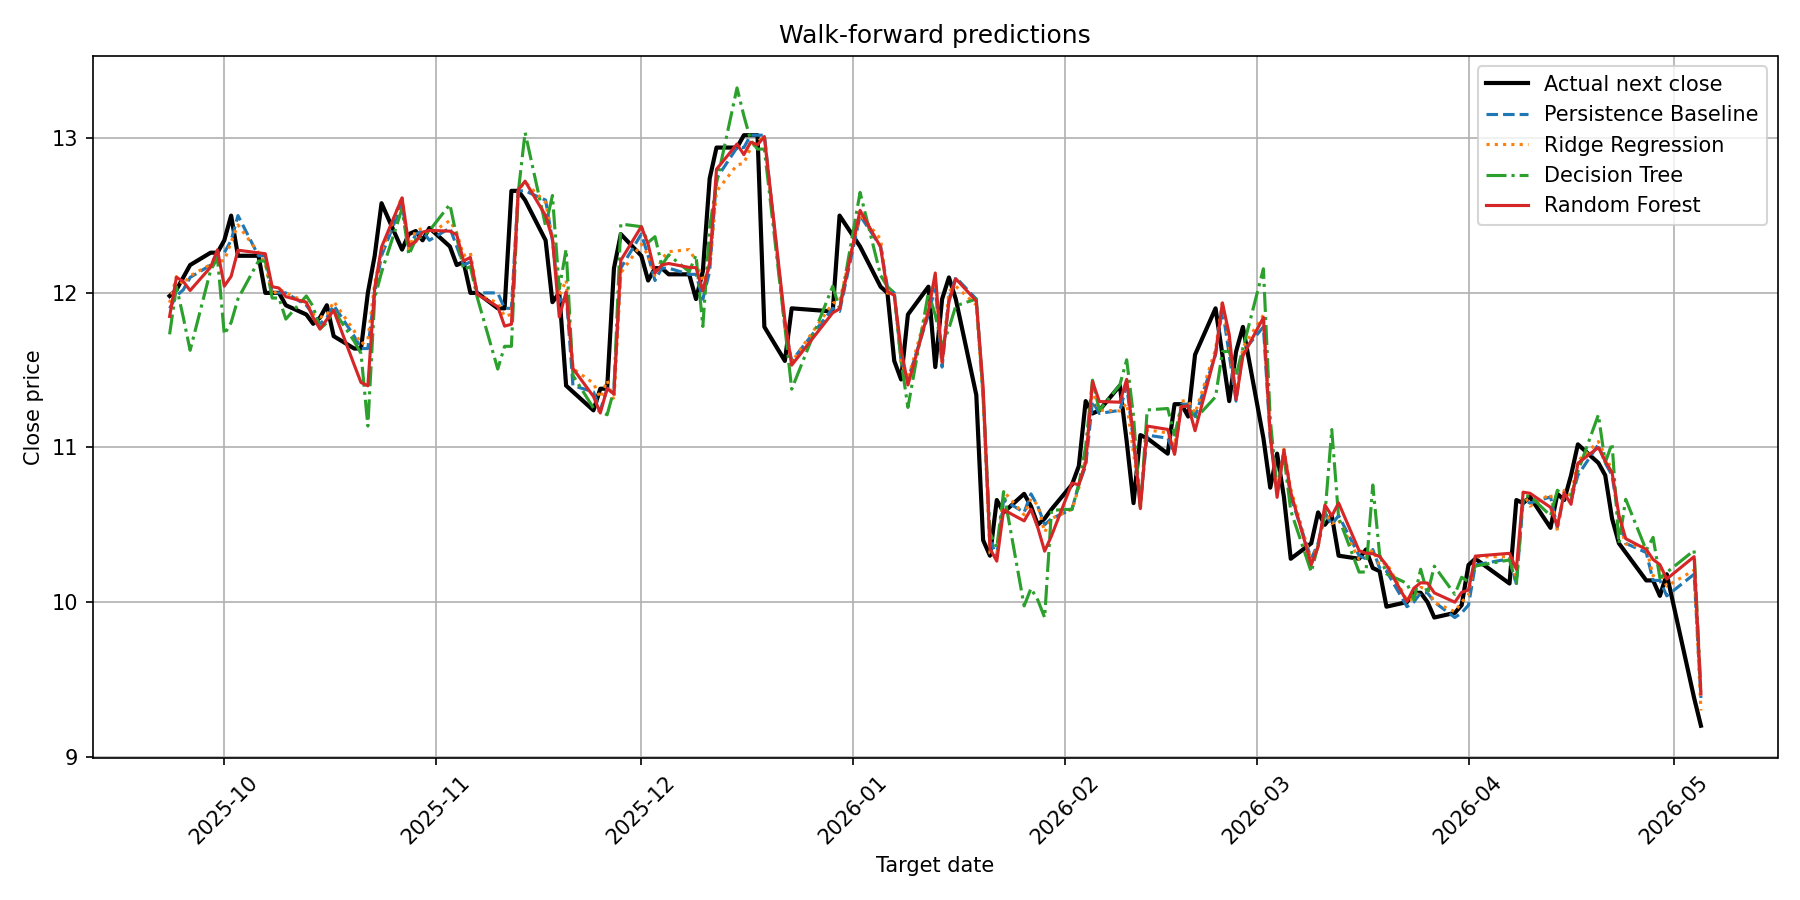

Values plotted in this chart, from the file beside it:
evaluation, fold, feature_date, target_date, close_current, actual_next_close, actual_next_return, baseline_persistence_predicted_return, baseline_persistence_prediction, ridge_regression_predicted_return, ridge_regression_prediction, decision_tree_predicted_return, decision_tree_prediction, random_forest_predicted_return, random_forest_prediction
walk_forward, 1, 2025-09-22, 2025-09-23, 11.9, 11.98, 0.006723, 0.0, 11.9, 0.003051, 11.94, -0.01414, 11.73, -0.004403, 11.85
walk_forward, 1, 2025-09-23, 2025-09-24, 11.98, 12.02, 0.003339, 0.0, 11.98, 0.01046, 12.11, 0.005052, 12.04, 0.0101, 12.1
walk_forward, 1, 2025-09-24, 2025-09-25, 12.02, 12.1, 0.006656, 0.0, 12.02, 0.002955, 12.06, -0.0148, 11.84, 0.004475, 12.07
walk_forward, 1, 2025-09-25, 2025-09-26, 12.1, 12.18, 0.006612, 0.0, 12.1, 0.000858, 12.11, -0.03897, 11.63, -0.006979, 12.02
walk_forward, 1, 2025-09-26, 2025-09-29, 12.18, 12.26, 0.006568, 0.0, 12.18, 0.0003597, 12.18, -0.002778, 12.15, -0.001114, 12.17
walk_forward, 1, 2025-09-29, 2025-09-30, 12.26, 12.26, 0.0, 0.0, 12.26, -0.004204, 12.21, -0.002778, 12.23, 0.001477, 12.28
walk_forward, 1, 2025-09-30, 2025-10-01, 12.26, 12.34, 0.006525, 0.0, 12.26, -0.004327, 12.21, -0.04309, 11.73, -0.01764, 12.04
walk_forward, 1, 2025-10-01, 2025-10-02, 12.34, 12.5, 0.01297, 0.0, 12.34, -0.0008371, 12.33, -0.04309, 11.81, -0.0189, 12.11
walk_forward, 1, 2025-10-02, 2025-10-03, 12.5, 12.24, -0.0208, 0.0, 12.5, -0.004845, 12.44, -0.04309, 11.96, -0.01791, 12.28
walk_forward, 1, 2025-10-03, 2025-10-06, 12.24, 12.24, 0.0, 0.0, 12.24, 0.0016, 12.26, -0.002778, 12.21, 0.001513, 12.26
walk_forward, 1, 2025-10-06, 2025-10-07, 12.24, 12.0, -0.01961, 0.0, 12.24, -0.004151, 12.19, -0.002778, 12.21, 0.001085, 12.25
walk_forward, 1, 2025-10-07, 2025-10-08, 12.0, 12.0, 0.0, 0.0, 12.0, -0.001272, 11.98, -0.002778, 11.97, 0.003354, 12.04
walk_forward, 1, 2025-10-08, 2025-10-09, 12.0, 12.0, 0.0, 0.0, 12.0, 0.00208, 12.02, -0.002778, 11.97, 0.002587, 12.03
walk_forward, 1, 2025-10-09, 2025-10-10, 12.0, 11.92, -0.006667, 0.0, 12.0, 6.499619787472756e-05, 12, -0.01414, 11.83, -0.00204, 11.98
walk_forward, 1, 2025-10-10, 2025-10-13, 11.92, 11.86, -0.005034, 0.0, 11.92, 0.001565, 11.94, 0.005052, 11.98, 0.001623, 11.94
walk_forward, 1, 2025-10-13, 2025-10-14, 11.86, 11.8, -0.005059, 0.0, 11.86, 0.0001742, 11.86, 0.004391, 11.91, -0.001765, 11.84
walk_forward, 1, 2025-10-14, 2025-10-15, 11.8, 11.84, 0.00339, 0.0, 11.8, 0.003618, 11.84, -0.002778, 11.77, -0.002873, 11.77
walk_forward, 1, 2025-10-15, 2025-10-16, 11.84, 11.92, 0.006757, 0.0, 11.84, 0.001242, 11.85, -0.002778, 11.81, -0.001045, 11.83
walk_forward, 1, 2025-10-16, 2025-10-17, 11.92, 11.72, -0.01678, 0.0, 11.92, 0.002111, 11.95, -0.002778, 11.89, -0.002749, 11.89
walk_forward, 1, 2025-10-17, 2025-10-20, 11.72, 11.64, -0.006826, 0.0, 11.72, 0.002913, 11.75, -0.002778, 11.69, -0.0158, 11.53
walk_forward, 1, 2025-10-20, 2025-10-21, 11.64, 11.64, 0.0, 0.0, 11.64, 0.002368, 11.67, -0.002778, 11.61, -0.0189, 11.42
walk_forward, 1, 2025-10-21, 2025-10-22, 11.64, 12.0, 0.03093, 0.0, 11.64, 0.004634, 11.69, -0.04309, 11.14, -0.02071, 11.4
walk_forward, 1, 2025-10-22, 2025-10-23, 12.0, 12.24, 0.02, 0.0, 12.0, 0.005002, 12.06, -0.002778, 11.97, 0.002706, 12.03
walk_forward, 1, 2025-10-23, 2025-10-24, 12.24, 12.58, 0.02778, 0.0, 12.24, 0.002048, 12.27, -0.008792, 12.13, 0.004596, 12.3
walk_forward, 1, 2025-10-24, 2025-10-27, 12.58, 12.28, -0.02385, 0.0, 12.58, 0.003622, 12.63, -0.002778, 12.55, 0.002756, 12.61
walk_forward, 1, 2025-10-27, 2025-10-28, 12.28, 12.38, 0.008143, 0.0, 12.28, 0.0004407, 12.29, -0.002778, 12.25, 0.002011, 12.3
walk_forward, 1, 2025-10-28, 2025-10-29, 12.38, 12.4, 0.001615, 0.0, 12.38, 0.001949, 12.4, -0.002778, 12.35, -0.003928, 12.33
walk_forward, 1, 2025-10-29, 2025-10-30, 12.4, 12.34, -0.004839, 0.0, 12.4, 0.00131, 12.42, -0.002778, 12.37, -0.0005815, 12.39
walk_forward, 1, 2025-10-30, 2025-10-31, 12.34, 12.42, 0.006483, 0.0, 12.34, 0.003346, 12.38, 0.005052, 12.4, 0.005209, 12.4
walk_forward, 1, 2025-10-31, 2025-11-03, 12.42, 12.3, -0.009662, 0.0, 12.42, 0.003866, 12.47, 0.01225, 12.57, -0.001667, 12.4
walk_forward, 1, 2025-11-03, 2025-11-04, 12.3, 12.18, -0.009756, 0.0, 12.3, 0.007247, 12.39, 0.005052, 12.36, 0.006163, 12.38
walk_forward, 2, 2025-11-04, 2025-11-05, 12.18, 12.2, 0.001642, 0.0, 12.18, 0.004986, 12.24, -0.002453, 12.15, 0.002182, 12.21
walk_forward, 2, 2025-11-05, 2025-11-06, 12.2, 12.0, -0.01639, 0.0, 12.2, 0.004899, 12.26, -0.002453, 12.17, 0.002417, 12.23
walk_forward, 2, 2025-11-06, 2025-11-07, 12.0, 12.0, 0.0, 0.0, 12.0, -0.0009901, 11.99, -0.002453, 11.97, -0.0007532, 11.99
walk_forward, 2, 2025-11-07, 2025-11-10, 12.0, 11.9, -0.008333, 0.0, 12.0, -0.005346, 11.94, -0.04107, 11.51, -0.007444, 11.91
walk_forward, 2, 2025-11-10, 2025-11-11, 11.9, 11.9, 0.0, 0.0, 11.9, -0.004411, 11.85, -0.02065, 11.65, -0.009673, 11.78
walk_forward, 2, 2025-11-11, 2025-11-12, 11.9, 12.66, 0.06387, 0.0, 11.9, -0.003173, 11.86, -0.02065, 11.65, -0.008647, 11.8
walk_forward, 2, 2025-11-12, 2025-11-13, 12.66, 12.66, 0.0, 0.0, 12.66, 0.0004922, 12.67, -0.0006627, 12.65, 0.0005033, 12.67
walk_forward, 2, 2025-11-13, 2025-11-14, 12.66, 12.6, -0.004739, 0.0, 12.66, 0.004456, 12.72, 0.02983, 13.04, 0.004947, 12.72
walk_forward, 2, 2025-11-14, 2025-11-17, 12.6, 12.34, -0.02063, 0.0, 12.6, -0.001145, 12.59, -0.01324, 12.43, -0.007987, 12.5
walk_forward, 2, 2025-11-17, 2025-11-18, 12.34, 11.94, -0.03241, 0.0, 12.34, 0.001773, 12.36, 0.02349, 12.63, 0.0008848, 12.35
walk_forward, 2, 2025-11-18, 2025-11-19, 11.94, 12.0, 0.005025, 0.0, 11.94, 0.003024, 11.98, 0.007057, 12.02, -0.008003, 11.84
walk_forward, 2, 2025-11-19, 2025-11-20, 12.0, 11.4, -0.05, 0.0, 12.0, 0.007016, 12.08, 0.02349, 12.28, 0.0003889, 12
walk_forward, 2, 2025-11-20, 2025-11-21, 11.4, 11.36, -0.003509, 0.0, 11.4, 0.009626, 11.51, 0.005781, 11.47, 0.009728, 11.51
walk_forward, 2, 2025-11-21, 2025-11-24, 11.36, 11.24, -0.01056, 0.0, 11.36, 0.004886, 11.42, -0.009234, 11.26, -0.002651, 11.33
walk_forward, 2, 2025-11-24, 2025-11-25, 11.24, 11.38, 0.01246, 0.0, 11.24, 0.00715, 11.32, -0.0006627, 11.23, -0.001517, 11.22
walk_forward, 2, 2025-11-25, 2025-11-26, 11.38, 11.38, 0.0, 0.0, 11.38, 0.004675, 11.43, -0.0148, 11.21, 0.0001081, 11.38
walk_forward, 2, 2025-11-26, 2025-11-27, 11.38, 12.16, 0.06854, 0.0, 11.38, -0.006534, 11.31, -0.0006627, 11.37, -0.003062, 11.35
walk_forward, 2, 2025-11-27, 2025-11-28, 12.16, 12.38, 0.01809, 0.0, 12.16, -0.002553, 12.13, 0.02349, 12.45, 0.004171, 12.21
walk_forward, 2, 2025-11-28, 2025-12-01, 12.38, 12.24, -0.01131, 0.0, 12.38, -0.00528, 12.31, 0.003903, 12.43, 0.003925, 12.43
walk_forward, 2, 2025-12-01, 2025-12-02, 12.24, 12.08, -0.01307, 0.0, 12.24, 0.0001871, 12.24, 0.007057, 12.33, 0.006007, 12.31
walk_forward, 2, 2025-12-02, 2025-12-03, 12.08, 12.16, 0.006623, 0.0, 12.08, 0.002094, 12.11, 0.02349, 12.36, 0.003998, 12.13
walk_forward, 2, 2025-12-03, 2025-12-04, 12.16, 12.16, 0.0, 0.0, 12.16, 0.005112, 12.22, 0.001456, 12.18, 0.001698, 12.18
walk_forward, 2, 2025-12-04, 2025-12-05, 12.16, 12.12, -0.003289, 0.0, 12.16, 0.008761, 12.27, 0.007057, 12.25, 0.002476, 12.19
walk_forward, 2, 2025-12-05, 2025-12-08, 12.12, 12.12, 0.0, 0.0, 12.12, 0.0132, 12.28, 0.001456, 12.14, 0.003684, 12.16
walk_forward, 2, 2025-12-08, 2025-12-09, 12.12, 11.96, -0.0132, 0.0, 12.12, 0.00718, 12.21, 0.01019, 12.24, 0.003556, 12.16
walk_forward, 2, 2025-12-09, 2025-12-10, 11.96, 12.14, 0.01505, 0.0, 11.96, 0.009375, 12.07, -0.0148, 11.78, 0.004589, 12.01
walk_forward, 2, 2025-12-10, 2025-12-11, 12.14, 12.74, 0.04942, 0.0, 12.14, 0.001951, 12.16, 0.02349, 12.43, 0.004498, 12.19
walk_forward, 2, 2025-12-11, 2025-12-12, 12.74, 12.94, 0.0157, 0.0, 12.74, -0.006599, 12.66, -0.002453, 12.71, 0.004706, 12.8
walk_forward, 2, 2025-12-12, 2025-12-15, 12.94, 12.94, 0.0, 0.0, 12.94, -0.008676, 12.83, 0.02983, 13.33, 0.001766, 12.96
... 93 more rows
